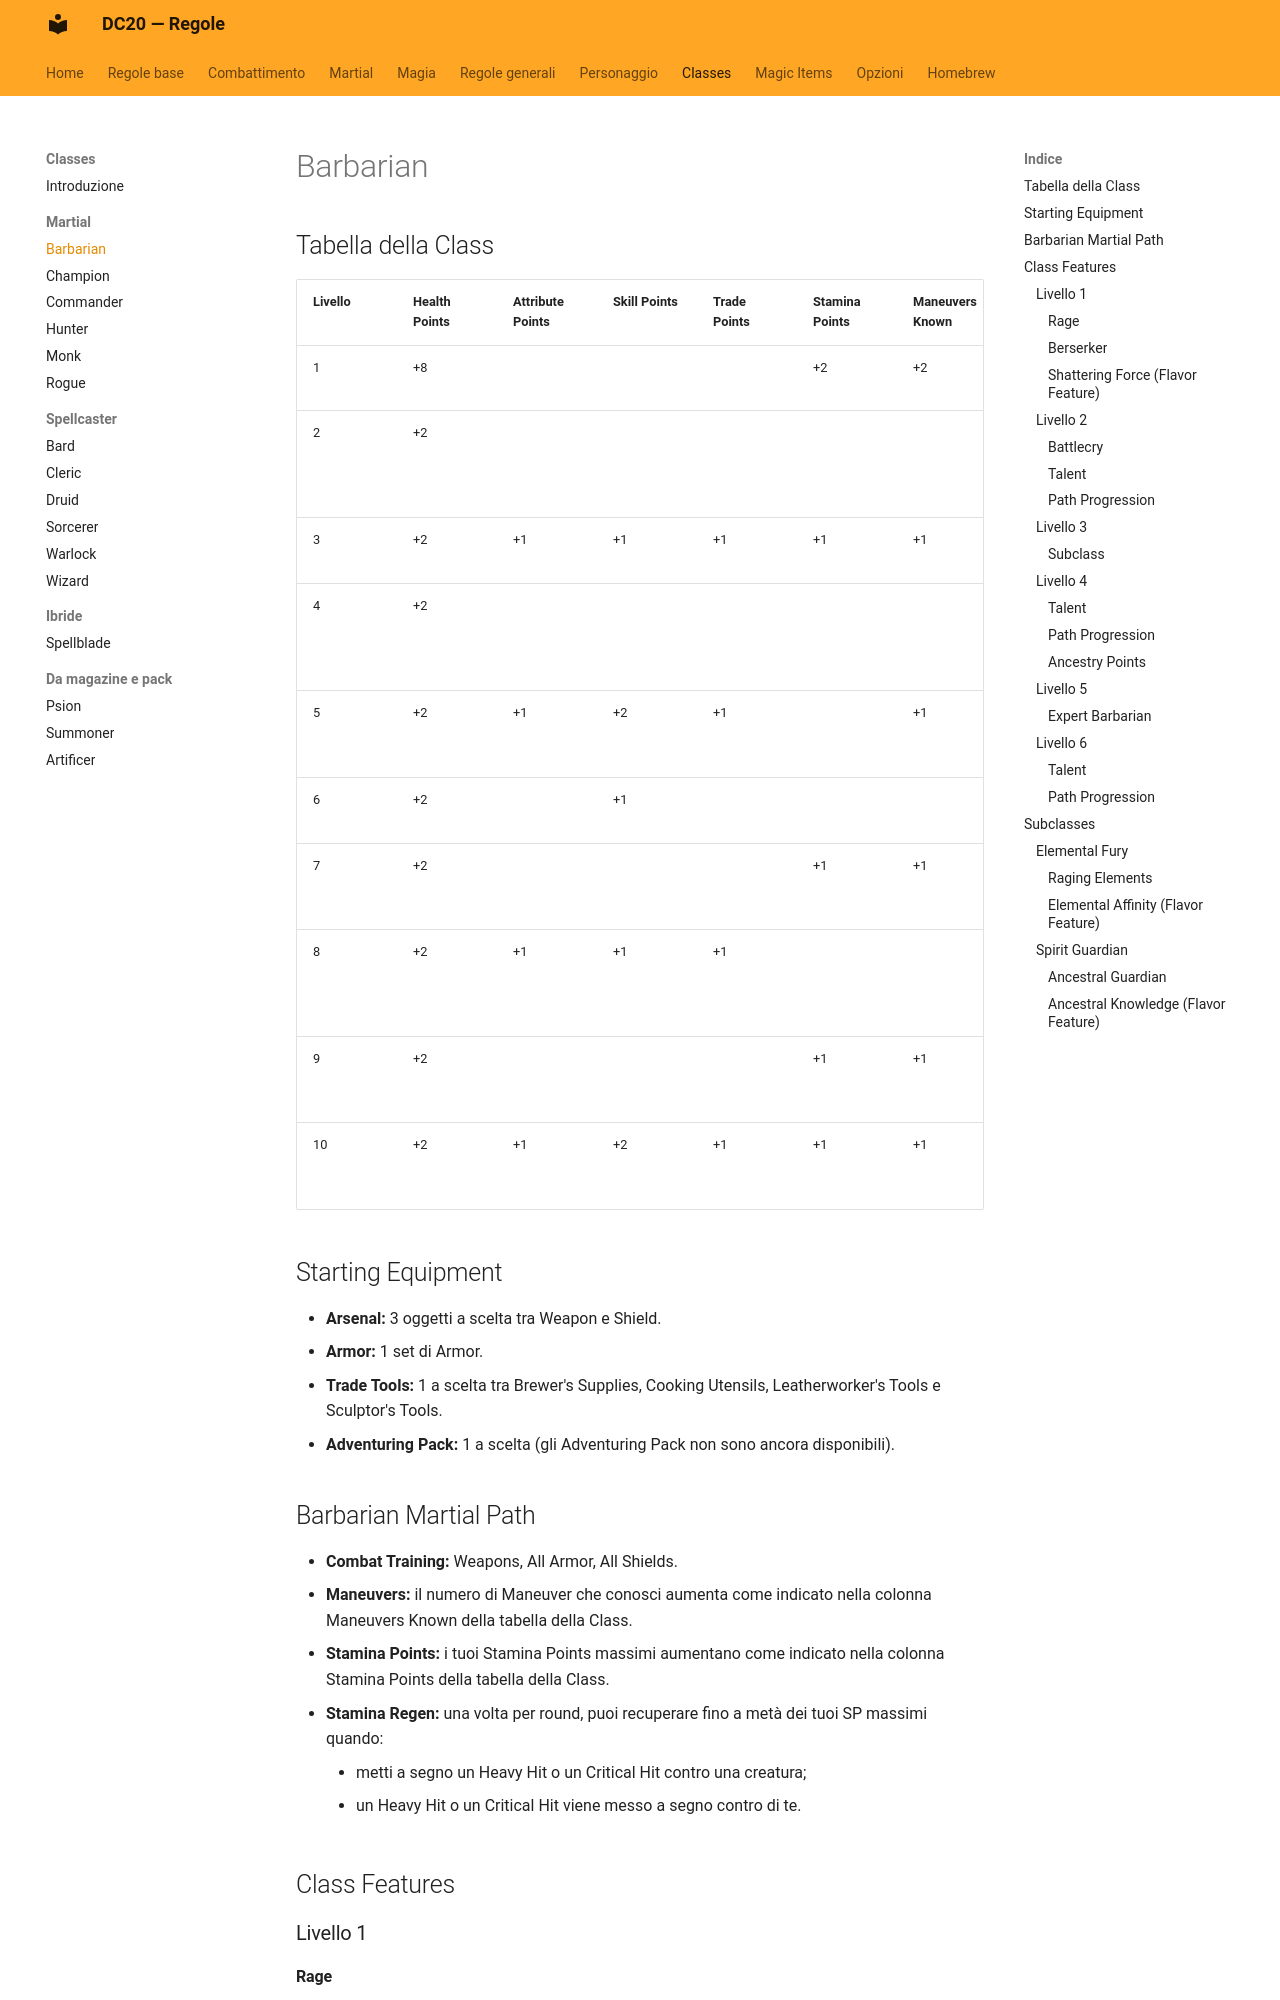

repository: canadese87/new_rules · page: classi/barbarian/index.html · generator: mkdocs

# Barbarian

## Tabella della Class

| Livello | Health Points | Attribute Points | Skill Points | Trade Points | Stamina Points | Maneuvers Known | Features |
|---|---|---|---|---|---|---|---|
| 1 | +8 |  |  |  | +2 | +2 | Class Features |
| 2 | +2 |  |  |  |  |  | Class Feature, Talent, Path Progression |
| 3 | +2 | +1 | +1 | +1 | +1 | +1 | Subclass Feature |
| 4 | +2 |  |  |  |  |  | Talent, 2 Ancestry Points, Path Progression |
| 5 | +2 | +1 | +2 | +1 |  | +1 | Class Expert Feature |
| 6 | +2 |  | +1 |  |  |  | Talent, Path Progression |
| 7 | +2 |  |  |  | +1 | +1 | Subclass Expert Feature |
| 8 | +2 | +1 | +1 | +1 |  |  | Talent, 2 Ancestry Points, Path Progression |
| 9 | +2 |  |  |  | +1 | +1 | Class Capstone Feature |
| 10 | +2 | +1 | +2 | +1 | +1 | +1 | Subclass Capstone Feature |

## Starting Equipment

- **Arsenal:** 3 oggetti a scelta tra Weapon e Shield.
- **Armor:** 1 set di Armor.
- **Trade Tools:** 1 a scelta tra Brewer's Supplies, Cooking Utensils, Leatherworker's Tools e Sculptor's Tools.
- **Adventuring Pack:** 1 a scelta (gli Adventuring Pack non sono ancora disponibili).

## Barbarian Martial Path

- **Combat Training:** Weapons, All Armor, All Shields.
- **Maneuvers:** il numero di Maneuver che conosci aumenta come indicato nella colonna Maneuvers Known della tabella della Class.
- **Stamina Points:** i tuoi Stamina Points massimi aumentano come indicato nella colonna Stamina Points della tabella della Class.
- **Stamina Regen:** una volta per round, puoi recuperare fino a metà dei tuoi SP massimi quando:
    - metti a segno un Heavy Hit o un Critical Hit contro una creatura;
    - un Heavy Hit o un Critical Hit viene messo a segno contro di te.

## Class Features

### Livello 1

#### Rage

Puoi spendere 1 AP e 1 SP per entrare in Rage per 1 minuto. Per la durata sei soggetto ai seguenti effetti:

- infliggi +1 danno con i Martial Attack effettuati con Unarmed Strike o Melee Weapon;
- hai ADV ai Might Save;
- la tua PD diminuisce di 5;
- ottieni Resistance (Half) ai danni Elemental e Physical.

**Ending Early:** la Rage termina prima del tempo se cadi Unconscious, se muori o se scegli di terminarla gratuitamente durante il tuo turno.

!!! note "Nota"
    Il GM può permetterti di entrare in Rage durante eventi di forte tensione, ad esempio mentre tenti di sollevare un macigno per salvare un alleato.
